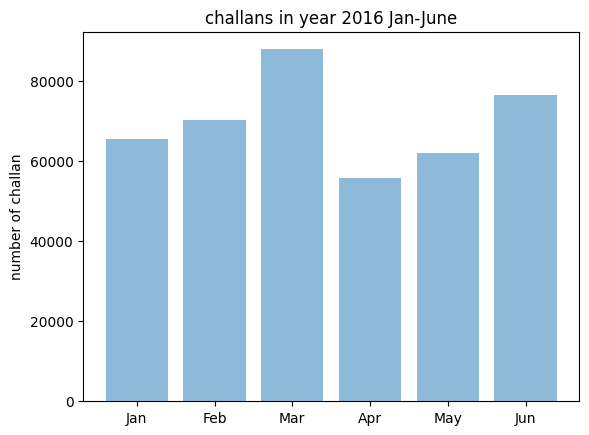

Write Python code to recreate this figure.
import matplotlib.pyplot as plt; plt.rcdefaults()
import numpy as np
import matplotlib.pyplot as plt
objects =(
        "Jan",
        "Feb",
        "Mar",
        "Apr",
        "May",
        "Jun"
                )

y_pos = np.arange(len(objects))
performance =[65426,70248,87852,55694,61874,76538]

plt.bar(y_pos, performance, align='center', alpha=0.5)
plt.xticks(y_pos, objects)
plt.ylabel('number of challan')
plt.title('challans in year 2016 Jan-June')
plt.show()
